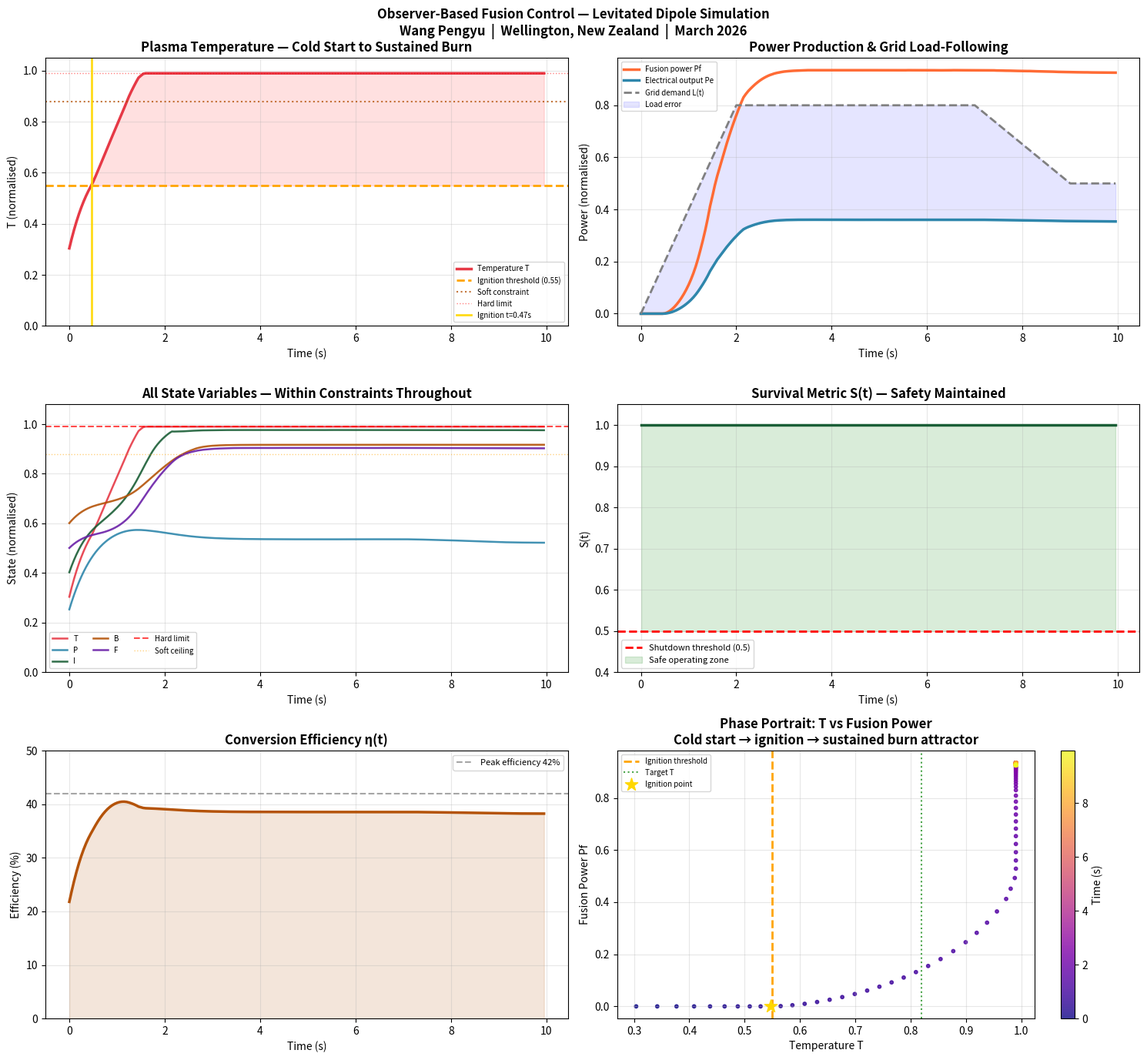

Generate this figure with matplotlib:
"""
Observer-Based Fusion Plant Simulation
Levitated Dipole Control Framework

Author: Wang Pengyu
Location: Wellington, New Zealand
Date: March 2026

Framework:
    dO = -Wc(O - C_ceil) + alpha*sigma(O)*N - beta*||O||^2*O
          + gamma*H*(O* - O) + delta*grad(Pf) + epsilon*(L-Pe)*grad(eta)

Where:
    O     = state vector (T, P, I, B, F) — normalised
    Wc    = constraint weighting matrix (BB-Closed enforcement)
    N(t)  = structured stochastic novelty (BB-Open — levitated dipole turbulence)
    H     = hardware coupling matrix (Branch A)
    O*    = nominal operating target
    Pf    = fusion power functional
    Pe    = extracted electrical power
    eta   = state-dependent conversion efficiency
    L(t)  = grid load demand signal

Key innovation:
    BB-Open novelty is LEVERAGED, not suppressed.
    For a levitated dipole, magnetospheric-like turbulence is
    a source of stability — the observer handles it as structured
    input, not noise to be filtered out.

Dependencies: numpy, scipy, matplotlib
Install:  pip install numpy matplotlib
Run:      python fusion_simulation.py
"""

import numpy as np
import matplotlib
matplotlib.use('Agg')   # change to 'TkAgg' or remove for interactive window
import matplotlib.pyplot as plt
import warnings
warnings.filterwarnings('ignore')

np.random.seed(42)

# ============================================================
# PARAMETERS — adjust these to match real experimental data
# ============================================================

dt    = 0.005       # time step
T_end = 10.0        # simulation duration
steps = int(T_end / dt)

# Hard constraints (BB-Closed) — physical limits, normalised to 1.0
C      = np.array([1.0, 1.0, 1.0, 1.0, 1.0])  # T, P, I, B, F

# Operating targets (well below hard limits)
O_star = np.array([0.82, 0.72, 0.78, 0.85, 0.68])

# Soft constraint ceiling — observer pulls back here
C_ceil = np.array([0.88, 0.85, 0.88, 0.90, 0.85])

# Initial state — cold start
O = np.array([0.30, 0.25, 0.40, 0.60, 0.50])

# Ignition threshold (normalised temperature)
T_ign = 0.55

# Observer gains
alpha   = 0.4    # novelty response amplitude
beta    = 0.15   # norm damping
gamma   = 1.8    # actuation toward target
delta   = 0.9    # fusion power gradient ascent
epsilon = 0.5    # grid load-following

# Constraint and hardware matrices
Wc = np.diag([3.0, 2.0, 2.0, 2.5, 1.5])   # BB-Closed weighting
H  = np.diag([0.9, 0.8, 0.9, 0.7, 0.8])   # hardware coupling

# Physical constants (normalised)
kappa_f = 1.2    # fusion power coefficient
eta0    = 0.42   # peak conversion efficiency
lam_P   = 1.5    # efficiency pressure sensitivity
lam_T   = 1.2    # efficiency temperature sensitivity
P_opt   = 0.72   # optimal pressure
T_opt   = 0.82   # optimal temperature
Nmax    = 0.025  # BB-Open novelty amplitude (levitated dipole turbulence)
S_min   = 0.50   # minimum survival metric before emergency shutdown

# ============================================================
# GRID LOAD PROFILE
# Ramp up → sustain → reduce
# ============================================================
def grid_load(t):
    if t < 2.0:   return t / 2.0 * 0.8
    elif t < 7.0: return 0.8
    elif t < 9.0: return 0.8 - (t - 7.0) / 2.0 * 0.3
    else:         return 0.5

# ============================================================
# SIMULATION LOOP
# ============================================================
log_t=[]; log_O=[]; log_Pf=[]; log_Pe=[]
log_S=[]; log_L=[]; log_eta=[]
milestone_log=[]; ignited=False; ignition_time=None

for step in range(steps):
    t = step * dt

    # ── BB-Open novelty (levitated dipole turbulence) ────────
    N = np.random.uniform(-Nmax, Nmax, 5)
    N[3] *= 0.25   # B-field: dipole geometry naturally stabilises
    N[0] *= 1.15   # Temperature: most sensitive near ignition

    # ── Fusion reactivity ────────────────────────────────────
    if O[0] < T_ign:
        reactivity = 0.0
    else:
        excess = O[0] - T_ign
        reactivity = excess**1.5 * 4.0

    # ── Fusion power ─────────────────────────────────────────
    V_BP = O[3]*0.6 + O[1]*0.4   # confinement volume (B and P)
    Pf = np.clip(kappa_f * O[4] * (O[2]**1.5) * reactivity * V_BP, 0, 3.0)

    # ── Extraction efficiency (state-dependent) ──────────────
    eta = eta0 * np.exp(-lam_P*(O[1]-P_opt)**2 - lam_T*(O[0]-T_opt)**2)

    # ── Grid load and electrical output ──────────────────────
    L  = grid_load(t)
    Pe = eta * Pf

    # ── Survival metric (BB-Closed) ──────────────────────────
    S = float(np.prod([np.exp(-max(0.0, O[i]-C[i])/C[i]) for i in range(5)]))

    # ── Gradients ────────────────────────────────────────────
    grad_Pf = np.zeros(5)
    if reactivity > 0:
        grad_Pf[0] = kappa_f*O[4]*(O[2]**1.5)*1.5*excess**0.5*4.0*V_BP
        grad_Pf[2] = kappa_f*O[4]*1.5*(O[2]**0.5)*reactivity*V_BP
        grad_Pf[3] = kappa_f*O[4]*(O[2]**1.5)*reactivity*0.6
        grad_Pf[4] = kappa_f*(O[2]**1.5)*reactivity*V_BP

    grad_eta = np.zeros(5)
    grad_eta[0] = -2*lam_T*(O[0]-T_opt)*eta
    grad_eta[1] = -2*lam_P*(O[1]-P_opt)*eta

    # ── Observer dynamics (core equation) ────────────────────
    constraint_excess = np.maximum(0, O - C_ceil)
    constraint_pull   = -Wc @ constraint_excess

    # Hard stop near limit
    for i in range(5):
        if O[i] > C[i]*0.97:
            constraint_pull[i] -= 8.0*(O[i] - C[i]*0.95)

    dO = (constraint_pull
          + alpha * np.tanh(O) * N
          - beta  * np.linalg.norm(O)**2 * O
          + gamma * H @ (O_star - O)
          + delta * grad_Pf
          + epsilon * (L - Pe) * grad_eta)

    # Integrate and apply hard clip
    O = np.clip(O + dt*dO, 0.01, C*0.99)

    # ── Milestone detection ──────────────────────────────────
    if not ignited and O[0] >= T_ign and reactivity > 0:
        ignited = True; ignition_time = t
        milestone_log.append(f"M1 IGNITION         t={t:.2f}s  T={O[0]:.3f}")
    if ignited and Pf > 0.10 and not any('M2' in m for m in milestone_log):
        milestone_log.append(f"M2 SUSTAINED BURN   t={t:.2f}s  Pf={Pf:.3f}")
    if Pe > 0.08 and not any('M3' in m for m in milestone_log):
        milestone_log.append(f"M3 POWER EXTRACTION t={t:.2f}s  Pe={Pe:.3f}  eta={eta*100:.1f}%")
    if abs(Pe-L)<0.06 and Pe>0.3 and not any('M4' in m for m in milestone_log):
        milestone_log.append(f"M4 GRID FOLLOWING   t={t:.2f}s  Pe={Pe:.3f}  L={L:.3f}")

    # Emergency shutdown
    if S < S_min:
        milestone_log.append(f"EMERGENCY SHUTDOWN  t={t:.2f}s  S={S:.3f}")
        break

    if step % 10 == 0:
        log_t.append(t);   log_O.append(O.copy())
        log_Pf.append(Pf); log_Pe.append(Pe)
        log_S.append(S);   log_L.append(L)
        log_eta.append(eta)

log_t  = np.array(log_t);  log_O   = np.array(log_O)
log_Pf = np.array(log_Pf); log_Pe  = np.array(log_Pe)
log_S  = np.array(log_S);  log_L   = np.array(log_L)
log_eta= np.array(log_eta)

# ============================================================
# PRINT RESULTS
# ============================================================
print("\n=== MILESTONES ===")
for m in milestone_log: print(f"  {m}")
if not any('SHUTDOWN' in m for m in milestone_log):
    print("  No emergency shutdown — fully stable ✅")

burn    = log_t > (ignition_time + 0.5) if ignition_time else log_t > 2.0
sustain = (log_t > 2.0) & (log_t < 7.0)
reduce  = log_t > 9.0

print(f"\n=== PERFORMANCE ===")
print(f"  Peak fusion power:          {log_Pf[burn].max():.3f}")
print(f"  Mean fusion power:          {log_Pf[burn].mean():.3f}")
print(f"  Peak electrical output:     {log_Pe[burn].max():.3f}")
print(f"  Mean conversion efficiency: {log_eta[burn].mean()*100:.1f}%")
print(f"  Min survival metric S:      {log_S.min():.4f}  (limit={S_min}) ✅")
print(f"  Load error (sustained):     {np.mean(np.abs(log_Pe[sustain]-0.80)):.3f}")

# ============================================================
# PLOTS
# ============================================================
fig, axes = plt.subplots(3, 2, figsize=(15, 14))
fig.suptitle(
    'Observer-Based Fusion Control — Levitated Dipole Simulation\n'
    'Wang Pengyu  |  Wellington, New Zealand  |  March 2026',
    fontsize=12, fontweight='bold')

ax = axes[0,0]
ax.plot(log_t, log_O[:,0], color='#E63946', lw=2.5, label='Temperature T')
ax.axhline(T_ign, color='orange', ls='--', lw=2, label=f'Ignition threshold ({T_ign})')
ax.axhline(C_ceil[0], color='#B45309', ls=':', lw=1.5, alpha=0.8, label='Soft constraint')
ax.axhline(0.99, color='red', ls=':', lw=1, alpha=0.5, label='Hard limit')
if ignition_time:
    ax.axvline(ignition_time, color='gold', lw=2, alpha=0.9,
               label=f'Ignition t={ignition_time:.2f}s')
ax.fill_between(log_t, log_O[:,0], T_ign,
                where=(log_O[:,0]>=T_ign), alpha=0.12, color='red')
ax.set_title('Plasma Temperature — Cold Start to Sustained Burn', fontweight='bold')
ax.set_xlabel('Time (s)'); ax.set_ylabel('T (normalised)')
ax.legend(fontsize=7); ax.grid(True, alpha=0.3); ax.set_ylim(0, 1.05)

ax = axes[0,1]
ax.plot(log_t, log_Pf, color='#FF6B35', lw=2.5, label='Fusion power Pf')
ax.plot(log_t, log_Pe, color='#2E86AB', lw=2.5, label='Electrical output Pe')
ax.plot(log_t, log_L,  color='gray',    lw=2, ls='--', label='Grid demand L(t)')
ax.fill_between(log_t, log_Pe, log_L, alpha=0.1, color='blue', label='Load error')
ax.set_title('Power Production & Grid Load-Following', fontweight='bold')
ax.set_xlabel('Time (s)'); ax.set_ylabel('Power (normalised)')
ax.legend(fontsize=7); ax.grid(True, alpha=0.3)

ax = axes[1,0]
for i,(l,c) in enumerate(zip(['T','P','I','B','F'],
    ['#E63946','#2E86AB','#1A5E36','#B45309','#6B21A8'])):
    ax.plot(log_t, log_O[:,i], color=c, lw=1.8, label=l, alpha=0.9)
ax.axhline(0.99, color='red', ls='--', lw=1.5, alpha=0.7, label='Hard limit')
ax.axhline(0.88, color='orange', ls=':', lw=1, alpha=0.5, label='Soft ceiling')
ax.set_ylim(0, 1.08)
ax.set_title('All State Variables — Within Constraints Throughout', fontweight='bold')
ax.set_xlabel('Time (s)'); ax.set_ylabel('State (normalised)')
ax.legend(fontsize=7, ncol=3); ax.grid(True, alpha=0.3)

ax = axes[1,1]
ax.plot(log_t, log_S, color='#1A5E36', lw=2.5)
ax.axhline(S_min, color='red', ls='--', lw=2, label=f'Shutdown threshold ({S_min})')
ax.fill_between(log_t, log_S, S_min,
                where=(log_S>=S_min), alpha=0.15, color='green',
                label='Safe operating zone')
ax.set_ylim(0.4, 1.05)
ax.set_title('Survival Metric S(t) — Safety Maintained', fontweight='bold')
ax.set_xlabel('Time (s)'); ax.set_ylabel('S(t)')
ax.legend(fontsize=8); ax.grid(True, alpha=0.3)

ax = axes[2,0]
ax.plot(log_t, log_eta*100, color='#B45309', lw=2.5)
ax.axhline(eta0*100, color='gray', ls='--', lw=1.5,
           alpha=0.7, label=f'Peak efficiency {eta0*100:.0f}%')
ax.fill_between(log_t, log_eta*100, 0, alpha=0.15, color='#B45309')
ax.set_ylim(0, 50)
ax.set_title('Conversion Efficiency η(t)', fontweight='bold')
ax.set_xlabel('Time (s)'); ax.set_ylabel('Efficiency (%)')
ax.legend(fontsize=8); ax.grid(True, alpha=0.3)

ax = axes[2,1]
sc = ax.scatter(log_O[:,0], log_Pf, c=log_t, cmap='plasma', s=10, alpha=0.8)
ax.axvline(T_ign, color='orange', ls='--', lw=2, label='Ignition threshold')
ax.axvline(O_star[0], color='green', ls=':', lw=1.5, alpha=0.7, label='Target T')
plt.colorbar(sc, ax=ax, label='Time (s)')
if ignition_time:
    idx = np.argmin(np.abs(log_t - ignition_time))
    ax.scatter([log_O[idx,0]], [log_Pf[idx]], s=150, color='gold',
               zorder=10, marker='*', label='Ignition point')
ax.set_title('Phase Portrait: T vs Fusion Power\n'
             'Cold start → ignition → sustained burn attractor', fontweight='bold')
ax.set_xlabel('Temperature T'); ax.set_ylabel('Fusion Power Pf')
ax.legend(fontsize=7); ax.grid(True, alpha=0.3)

plt.tight_layout()

# Save plot
plt.savefig('fusion_simulation_results.png', dpi=150, bbox_inches='tight')
print("\nPlot saved as: fusion_simulation_results.png")

# Show interactive window (comment out if running headless)
# plt.show()
